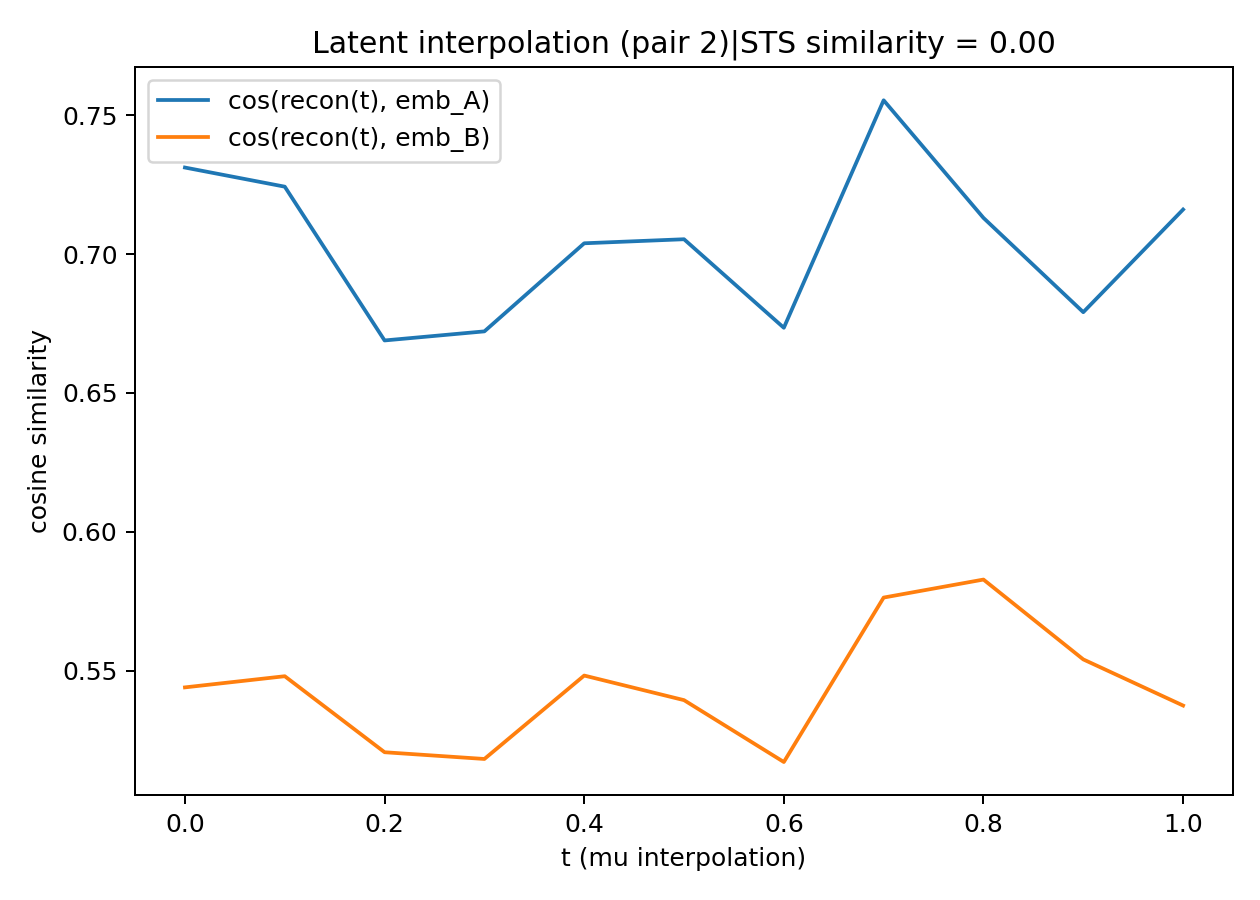

Source data for this figure (header and first rows):
pair_id, label_A, label_B, text_A, text_B
2, I've found an additional concept that ma…, According to current models of human con…
t, cos_to_A, cos_to_B, nn_rank, nn_cos, nn_text
0.0, 0.7312, 0.544, 1, 0.8616, A man in a library is talking.
0.0, 0.7312, 0.544, 2, 0.8613, The blue train is at the station.
0.0, 0.7312, 0.544, 3, 0.8613, A man is speaking at a podium.
0.0, 0.7312, 0.544, 4, 0.8612, A man is making a speech at the podium.
0.0, 0.7312, 0.544, 5, 0.8612, A man is looking at a computer monitor.
0.1, 0.7243, 0.548, 1, 0.8454, Two birds interacting in the grass
0.1, 0.7243, 0.548, 2, 0.8452, Zebras are socializing.
0.1, 0.7243, 0.548, 3, 0.8448, Dogs in a race.
0.1, 0.7243, 0.548, 4, 0.8444, Cars racing on a dirt track
0.1, 0.7243, 0.548, 5, 0.8444, Two dogs running in the dirt
0.2, 0.6689, 0.5206, 1, 0.7874, A boy is looking at a calendar.
0.2, 0.6689, 0.5206, 2, 0.7874, A bicycle is parked outside a bookstore.
0.2, 0.6689, 0.5206, 3, 0.7874, A woman is dancing in the street.
0.2, 0.6689, 0.5206, 4, 0.7873, A band is performing on a stage.
0.2, 0.6689, 0.5206, 5, 0.7873, A video clip of Rihanna leaving a taxi.
0.3, 0.6722, 0.5182, 1, 0.8014, Someone is slicing a onion.
0.3, 0.6722, 0.5182, 2, 0.8013, someone is slicing a vegetable.
0.3, 0.6722, 0.5182, 3, 0.8011, A girl makes up her bed.
0.3, 0.6722, 0.5182, 4, 0.8011, A man is peeling an onion.
0.3, 0.6722, 0.5182, 5, 0.8011, Someone is peeling a potato.
0.4, 0.7039, 0.5482, 1, 0.834, The bomb exploded in the desert.
0.4, 0.7039, 0.5482, 2, 0.8339, The lady cut up a potatoe.
0.4, 0.7039, 0.5482, 3, 0.8339, A nuclear weapon explodes in a desert.
0.4, 0.7039, 0.5482, 4, 0.8337, The man is holding a lemur.
0.4, 0.7039, 0.5482, 5, 0.8336, A man puts a knife in a vice.
0.5, 0.7053, 0.5394, 1, 0.8414, American flag is waving.
0.5, 0.7053, 0.5394, 2, 0.8412, Two women are wrestling.
0.5, 0.7053, 0.5394, 3, 0.8411, Two men are fighting.
0.5, 0.7053, 0.5394, 4, 0.841, sheep standing in afield.
0.5, 0.7053, 0.5394, 5, 0.841, Two bays are dancing.
0.6, 0.6735, 0.5171, 1, 0.8211, A submarine is going through water.
0.6, 0.6735, 0.5171, 2, 0.8211, An officer is talking to recruits.
0.6, 0.6735, 0.5171, 3, 0.821, An animal run in circles.
0.6, 0.6735, 0.5171, 4, 0.821, A man is spreading out dough.
0.6, 0.6735, 0.5171, 5, 0.821, A dog is moving its mouth.
0.7, 0.7554, 0.5763, 1, 0.8523, A man in a library is talking.
0.7, 0.7554, 0.5763, 2, 0.8515, A boy is looking at a calendar.
0.7, 0.7554, 0.5763, 3, 0.8513, A young girl swinging off a tire swing
0.7, 0.7554, 0.5763, 4, 0.8513, A man is looking at a computer monitor.
0.7, 0.7554, 0.5763, 5, 0.8509, A dog running on the beach
0.8, 0.713, 0.5828, 1, 0.8241, The deer jumped over the fence.
0.8, 0.713, 0.5828, 2, 0.8239, A panda slides down a slide.
0.8, 0.713, 0.5828, 3, 0.8238, A dog running on the beach
0.8, 0.713, 0.5828, 4, 0.8237, The people got off the train.
0.8, 0.713, 0.5828, 5, 0.8237, A dog running across the sand
0.9, 0.6791, 0.5541, 1, 0.828, A person is cleaning a disk.
0.9, 0.6791, 0.5541, 2, 0.828, A man is showing magic.
0.9, 0.6791, 0.5541, 3, 0.8279, A man is moving large rocks.
0.9, 0.6791, 0.5541, 4, 0.8279, A girl is communicating with sign langua…
0.9, 0.6791, 0.5541, 5, 0.8279, An officer is talking to recruits.
1.0, 0.716, 0.5374, 1, 0.8488, A baseball player hitting the ball
1.0, 0.716, 0.5374, 2, 0.8483, An animal run in circles.
1.0, 0.716, 0.5374, 3, 0.8482, A dog closes a refrigerator door.
1.0, 0.716, 0.5374, 4, 0.8482, A plane is taking off.
1.0, 0.716, 0.5374, 5, 0.8481, A computer on a desk.
